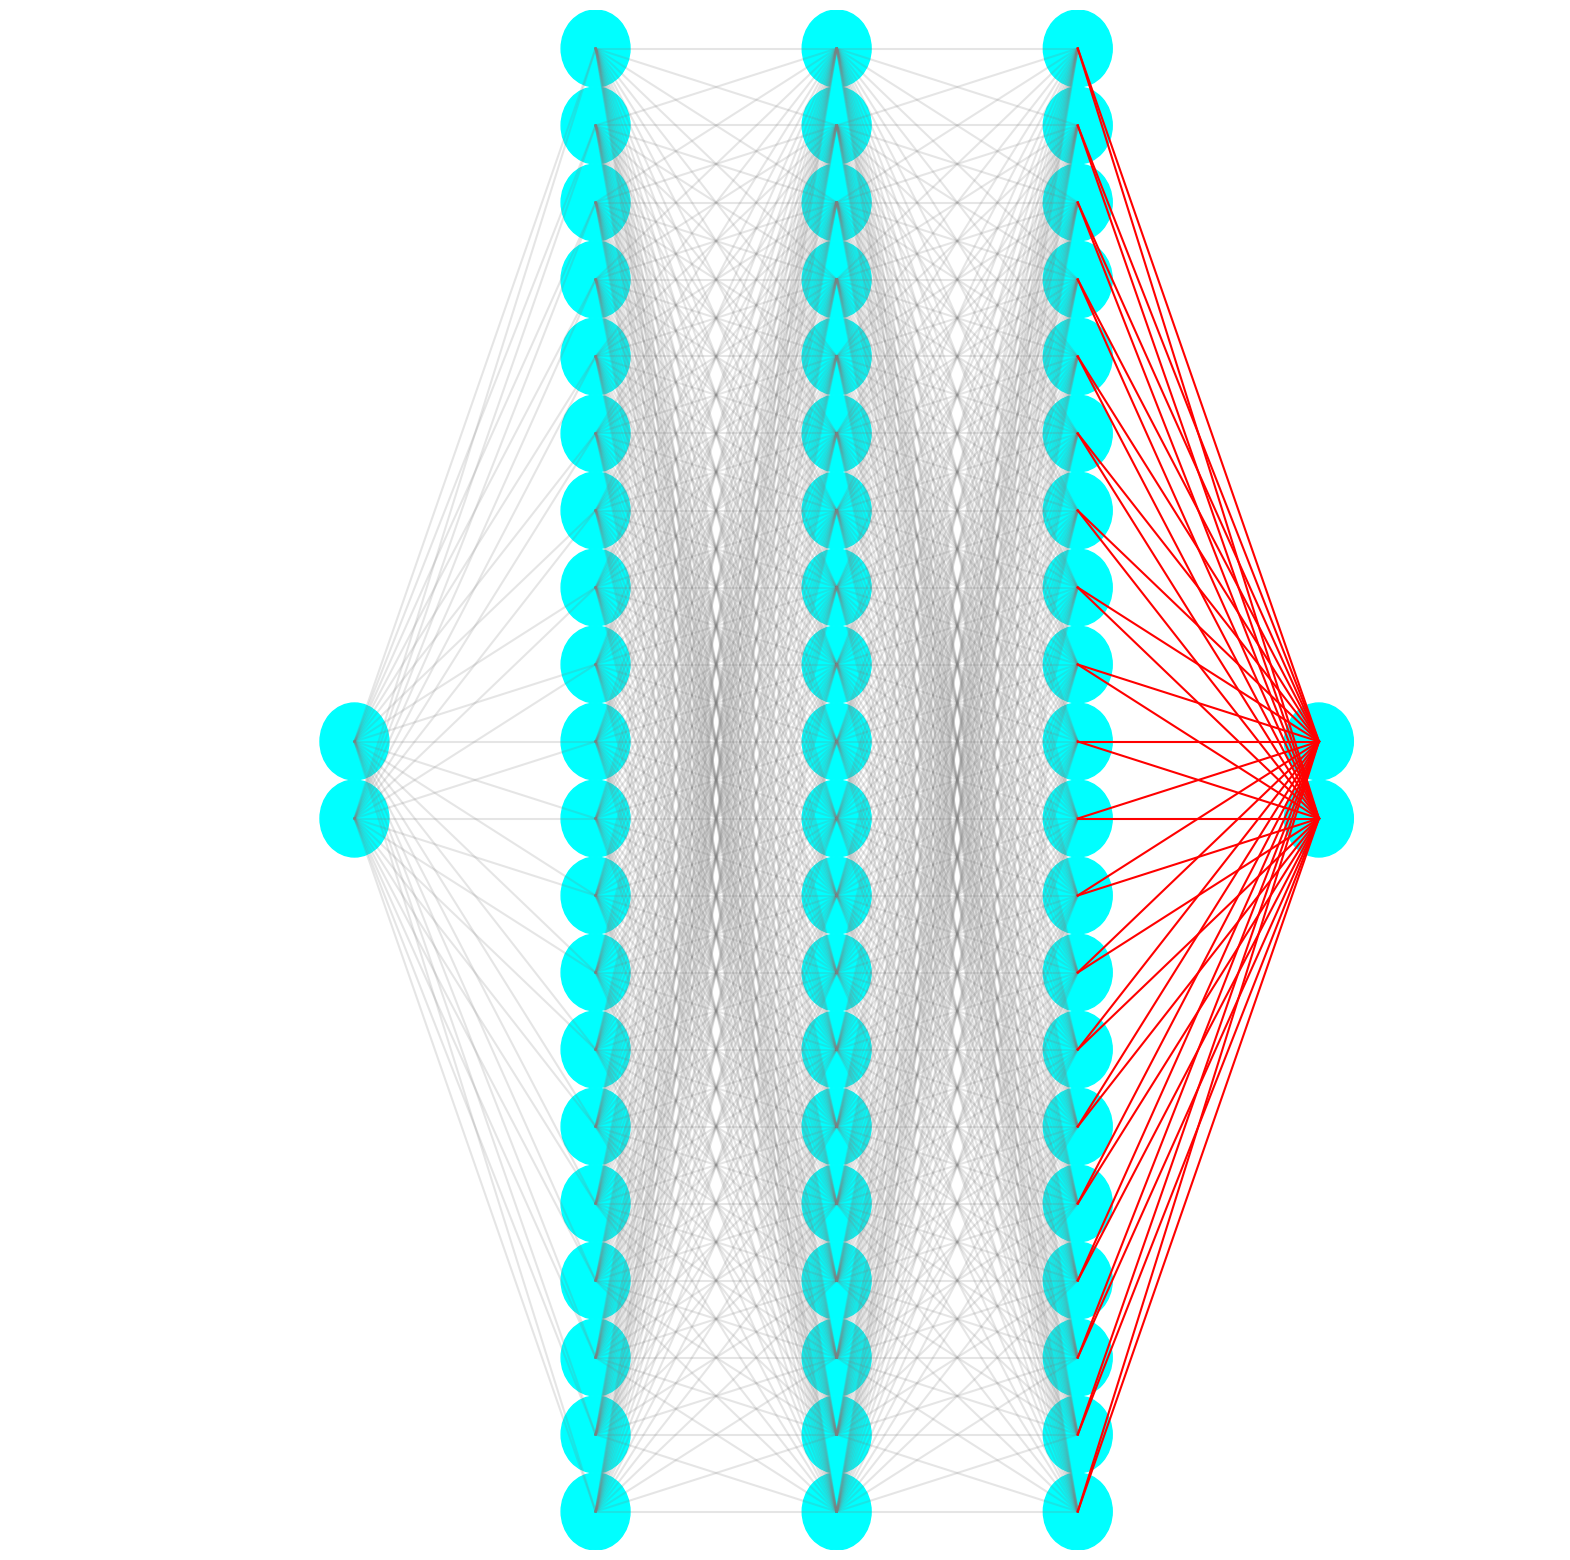

Reproduce this figure in Python.
import matplotlib.pyplot as plt
import matplotlib.patches as patches

def draw_neural_network(input_size, hidden_sizes, output_size):
    fig, ax = plt.subplots(figsize=(20, 20))

    # Parameters
    layer_sizes = [input_size] + hidden_sizes + [output_size]
    v_spacing = 0.2
    h_spacing = 0.7
    layer_padding = 0.5

    # Draw connections first
    for i in range(1, len(layer_sizes)):
        for j in range(layer_sizes[i]):
            for k in range(layer_sizes[i - 1]):
                color = 'red' if i == len(layer_sizes) - 1 else 'grey'
                alpha = 1 if i == len(layer_sizes) - 1 else 0.2
                ax.plot([i * h_spacing, (i - 1) * h_spacing],
                        [v_spacing * (layer_sizes[i] - 1) / 2.0 - j * v_spacing,
                         (v_spacing * (layer_sizes[i - 1] - 1) / 2.0) - k * v_spacing],
                        color=color, alpha=alpha)

    # Draw nodes on top of connections
    for i, layer_size in enumerate(layer_sizes):
        layer_top = v_spacing * (layer_size - 1) / 2.0
        for j in range(layer_size):
            ax.add_patch(patches.Circle((i * h_spacing, layer_top - j * v_spacing), 0.1, fill=True, color='cyan'))

    # Set axis limits and remove axis labels
    ax.set_xlim(-1, len(layer_sizes) * h_spacing)
    ax.set_ylim(-max(layer_sizes) * v_spacing / 2, max(layer_sizes) * v_spacing / 2)
    ax.axis('off')

    plt.show()

# Specify neural network architecture
input_size = 2
hidden_sizes = [20, 20, 20]
output_size = 2

# Draw neural network
draw_neural_network(input_size, hidden_sizes, output_size)
